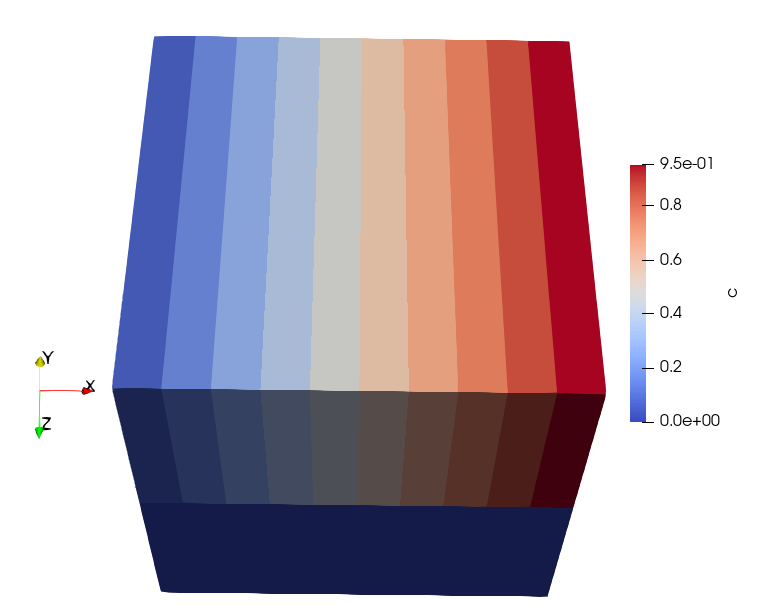

The table this chart was drawn from, first rows:
x, y, z, c
0, 0, 0, 0.000e+00
0, 0, 1, 0.000e+00
0, 0, 2, 0.000e+00
0, 0, 3, 0.000e+00
0, 0, 4, 0.000e+00
0, 0, 5, 0.000e+00
0, 0, 6, 0.000e+00
0, 0, 7, 0.000e+00
0, 0, 8, 0.000e+00
0, 0, 9, 0.000e+00
1, 0, 0, 0.000e+00
1, 0, 1, 0.000e+00
1, 0, 2, 0.000e+00
1, 0, 3, 0.000e+00
1, 0, 4, 0.000e+00
1, 0, 5, 0.000e+00
1, 0, 6, 0.000e+00
1, 0, 7, 0.000e+00
1, 0, 8, 0.000e+00
1, 0, 9, 0.000e+00
2, 0, 0, 0.000e+00
2, 0, 1, 0.000e+00
2, 0, 2, 0.000e+00
2, 0, 3, 0.000e+00
2, 0, 4, 0.000e+00
2, 0, 5, 0.000e+00
2, 0, 6, 0.000e+00
2, 0, 7, 0.000e+00
2, 0, 8, 0.000e+00
2, 0, 9, 0.000e+00
3, 0, 0, 0.000e+00
3, 0, 1, 0.000e+00
3, 0, 2, 0.000e+00
3, 0, 3, 0.000e+00
3, 0, 4, 0.000e+00
3, 0, 5, 0.000e+00
3, 0, 6, 0.000e+00
3, 0, 7, 0.000e+00
3, 0, 8, 0.000e+00
3, 0, 9, 0.000e+00
4, 0, 0, 0.000e+00
4, 0, 1, 0.000e+00
4, 0, 2, 0.000e+00
4, 0, 3, 0.000e+00
4, 0, 4, 0.000e+00
4, 0, 5, 0.000e+00
4, 0, 6, 0.000e+00
4, 0, 7, 0.000e+00
4, 0, 8, 0.000e+00
4, 0, 9, 0.000e+00
5, 0, 0, 0.000e+00
5, 0, 1, 0.000e+00
5, 0, 2, 0.000e+00
5, 0, 3, 0.000e+00
5, 0, 4, 0.000e+00
5, 0, 5, 0.000e+00
5, 0, 6, 0.000e+00
5, 0, 7, 0.000e+00
5, 0, 8, 0.000e+00
5, 0, 9, 0.000e+00
... 940 more rows
